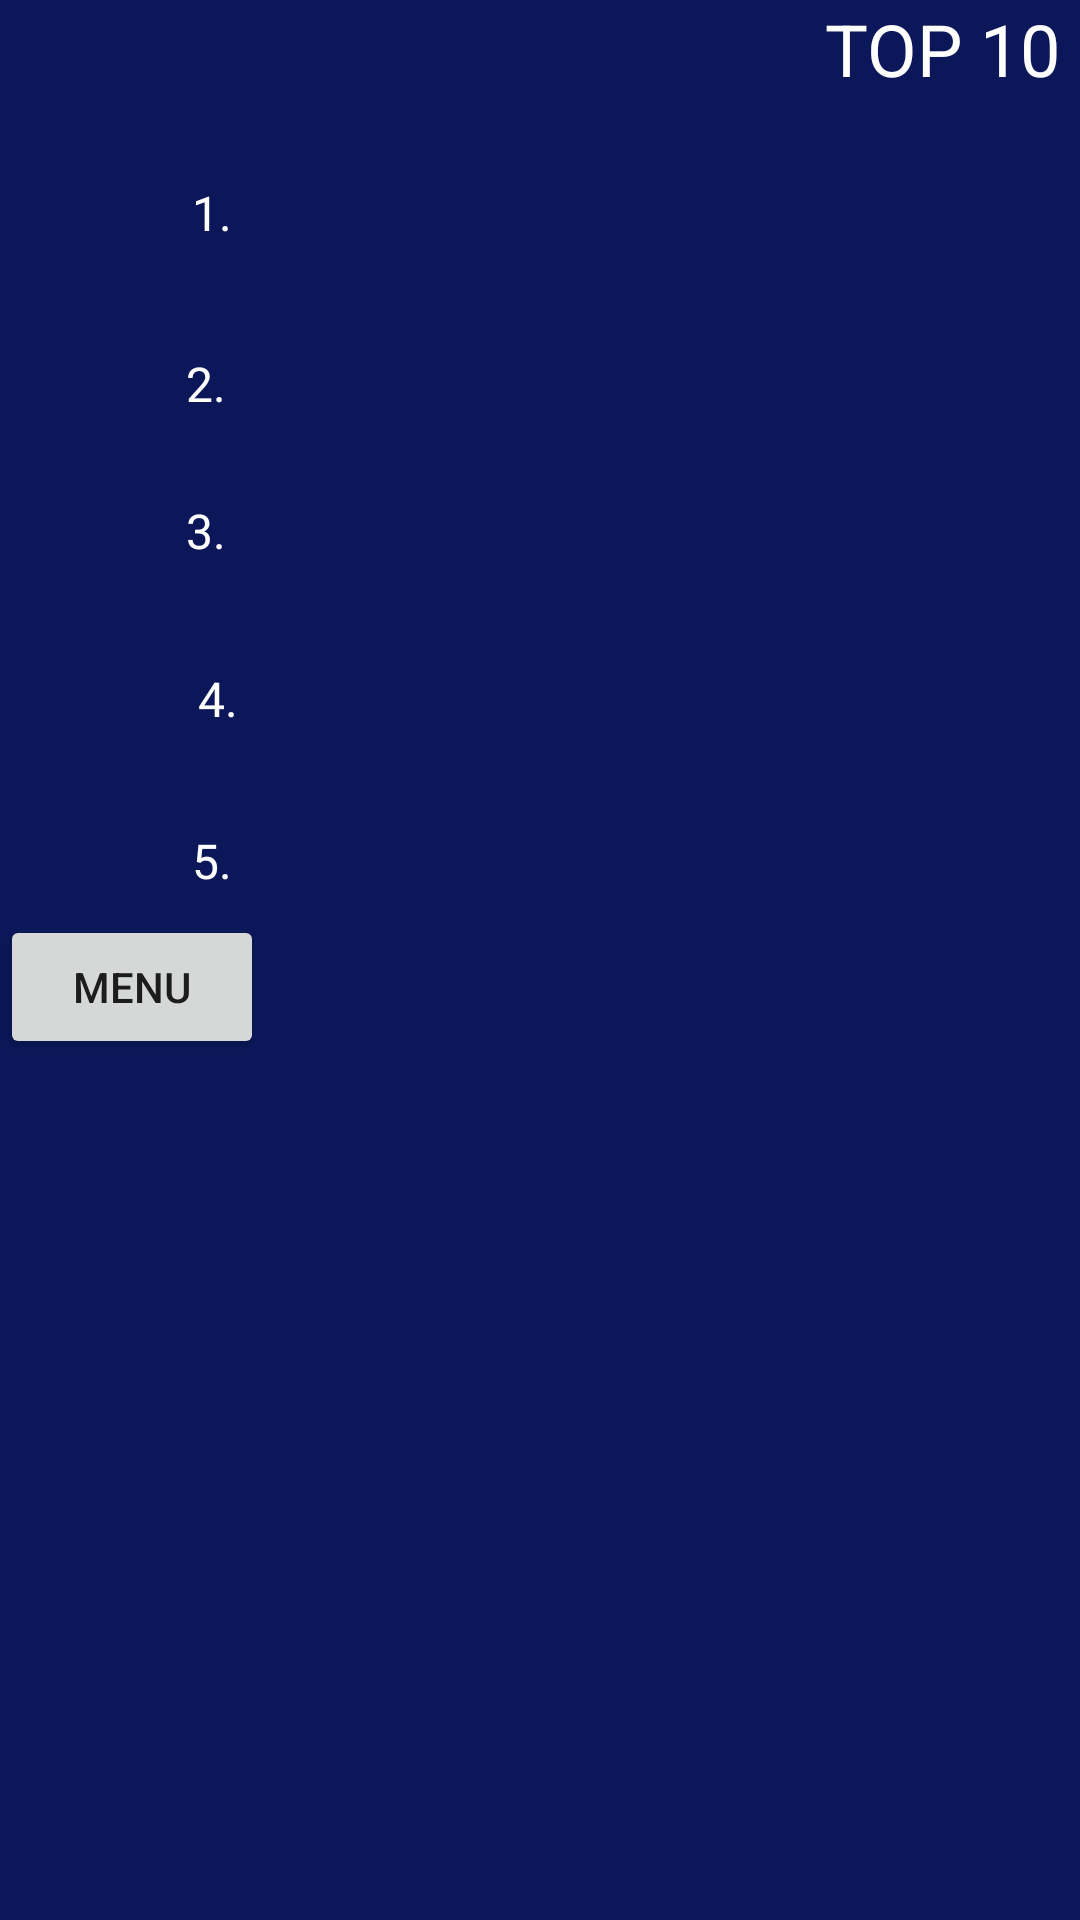

This screen was rendered from an Android layout file. Write that file and the resources it references.
<!-- AndroidManifest.xml: application theme Theme.AppCompat.Light.NoActionBar -->
<!-- res/layout/activity_ranking.xml -->
<?xml version="1.0" encoding="utf-8"?>
<RelativeLayout xmlns:android="http://schemas.android.com/apk/res/android"
    xmlns:app="http://schemas.android.com/apk/res-auto"
    xmlns:tools="http://schemas.android.com/tools"
    android:layout_width="match_parent"
    android:layout_height="match_parent"
    android:background="@color/colorPrimary">

    <TextView
        android:id="@+id/puntuaciones"
        android:layout_width="wrap_content"
        android:layout_height="wrap_content"
        android:layout_alignParentStart="true"
        android:layout_alignParentLeft="true"
        android:layout_alignParentTop="true"
        android:layout_marginStart="275dp"
        android:layout_marginLeft="275dp"
        android:layout_marginTop="0dp"
        android:text="TOP 10"
        android:textColor="@android:color/white"
        android:textSize="24sp" />

    <TextView
        android:id="@+id/punt"
        android:layout_width="wrap_content"
        android:layout_height="wrap_content"
        android:layout_alignParentStart="true"
        android:layout_alignParentLeft="true"
        android:layout_alignParentTop="true"
        android:layout_marginStart="64dp"
        android:layout_marginLeft="64dp"
        android:layout_marginTop="60dp"
        android:text="1."
        android:textColor="@android:color/white"
        android:textSize="16sp" />

    <TextView
        android:id="@+id/punt2"
        android:layout_width="wrap_content"
        android:layout_height="wrap_content"
        android:layout_alignParentTop="true"
        android:layout_marginLeft="62dp"
        android:layout_marginTop="117dp"
        android:text="2."
        android:textColor="@android:color/white"
        android:textSize="16sp" />

    <TextView
        android:id="@+id/punt3"
        android:layout_width="wrap_content"
        android:layout_height="wrap_content"
        android:layout_alignParentLeft="true"
        android:layout_alignParentTop="true"
        android:layout_marginStart="62dp"
        android:layout_marginLeft="66dp"
        android:layout_marginTop="166dp"
        android:text="3."
        android:textColor="@android:color/white"
        android:textSize="16sp" />

    <TextView
        android:id="@+id/punt4"
        android:layout_width="wrap_content"
        android:layout_height="wrap_content"
        android:layout_alignParentStart="true"
        android:layout_alignParentLeft="true"
        android:layout_alignParentTop="true"
        android:layout_marginStart="66dp"
        android:layout_marginLeft="66dp"
        android:layout_marginTop="222dp"
        android:text="4."
        android:textColor="@android:color/white"
        android:textSize="16sp" />

    <TextView
        android:id="@+id/punt5"
        android:layout_width="wrap_content"
        android:layout_height="wrap_content"
        android:layout_alignParentStart="true"
        android:layout_alignParentLeft="true"
        android:layout_alignParentTop="true"
        android:layout_marginStart="64dp"
        android:layout_marginLeft="64dp"
        android:layout_marginTop="276dp"
        android:text="5."
        android:textColor="@android:color/white"
        android:textSize="16sp" />

    <TextView
        android:id="@+id/punt6"
        android:layout_width="wrap_content"
        android:layout_height="wrap_content"
        android:layout_alignParentStart="true"
        android:layout_alignParentLeft="true"
        android:layout_alignParentTop="true"
        android:layout_marginStart="362dp"
        android:layout_marginLeft="362dp"
        android:layout_marginTop="69dp"
        android:text="6."
        android:textColor="@android:color/white"
        android:textSize="16sp" />

    <TextView
        android:id="@+id/punt7"
        android:layout_width="wrap_content"
        android:layout_height="wrap_content"
        android:layout_alignParentStart="true"
        android:layout_alignParentLeft="true"
        android:layout_alignParentTop="true"
        android:layout_marginStart="362dp"
        android:layout_marginLeft="362dp"
        android:layout_marginTop="119dp"
        android:text="7."
        android:textColor="@android:color/white"
        android:textSize="16sp" />

    <TextView
        android:id="@+id/punt8"
        android:layout_width="wrap_content"
        android:layout_height="wrap_content"
        android:layout_alignParentStart="true"
        android:layout_alignParentLeft="true"
        android:layout_alignParentTop="true"
        android:layout_marginStart="363dp"
        android:layout_marginLeft="363dp"
        android:layout_marginTop="169dp"
        android:text="8."
        android:textColor="@android:color/white"
        android:textSize="16sp" />

    <TextView
        android:id="@+id/punt9"
        android:layout_width="wrap_content"
        android:layout_height="wrap_content"
        android:layout_alignParentStart="true"
        android:layout_alignParentLeft="true"
        android:layout_alignParentTop="true"
        android:layout_marginStart="363dp"
        android:layout_marginLeft="363dp"
        android:layout_marginTop="220dp"
        android:text="9."
        android:textColor="@android:color/white"
        android:textSize="16sp" />

    <TextView
        android:id="@+id/punt10"
        android:layout_width="wrap_content"
        android:layout_height="wrap_content"
        android:layout_alignParentStart="true"
        android:layout_alignParentLeft="true"
        android:layout_alignParentTop="true"
        android:layout_marginStart="362dp"
        android:layout_marginLeft="362dp"
        android:layout_marginTop="271dp"
        android:text="10."
        android:textColor="@android:color/white"
        android:textSize="16sp" />

    <RelativeLayout
        android:layout_width="match_parent"
        android:layout_height="wrap_content"
        android:layout_alignParentStart="true"
        android:layout_alignParentLeft="true"
        android:layout_alignParentTop="true"
        android:layout_marginStart="0dp"
        android:layout_marginLeft="0dp"
        android:layout_marginTop="305dp">

        <Button
            android:id="@+id/points2"
            android:layout_width="wrap_content"
            android:layout_height="wrap_content"
            android:layout_alignBottom="@+id/GameOverImage"
            android:layout_alignParentEnd="true"
            android:layout_alignParentRight="true"
            android:onClick="RestartGame"
            android:text="RESTART"
            android:visibility="invisible" />

        <Button
            android:id="@+id/points"
            android:layout_width="wrap_content"
            android:layout_height="wrap_content"
            android:layout_alignParentStart="true"
            android:layout_alignParentTop="true"
            android:onClick="GoTOMenu"
            android:text="MENU"
            android:visibility="visible"
            tools:ignore="NotSibling" />
    </RelativeLayout>

    <ImageView
        android:id="@+id/imageView"
        android:layout_width="71dp"
        android:layout_height="51dp"
        android:layout_alignBottom="@+id/punt"
        android:layout_alignParentStart="true"
        android:layout_alignParentLeft="true"
        android:layout_marginStart="201dp"
        android:layout_marginLeft="201dp"
        android:layout_marginBottom="-20dp"
        tools:srcCompat="@tools:sample/avatars" />

    <ImageView
        android:id="@+id/imageView2"
        android:layout_width="71dp"
        android:layout_height="51dp"
        android:layout_alignBottom="@+id/punt"
        android:layout_alignParentStart="true"
        android:layout_alignParentLeft="true"
        android:layout_marginStart="201dp"
        android:layout_marginLeft="201dp"
        android:layout_marginBottom="-75dp"
        tools:srcCompat="@tools:sample/avatars" />

    <ImageView
        android:id="@+id/imageView3"
        android:layout_width="71dp"
        android:layout_height="51dp"
        android:layout_alignBottom="@+id/punt"
        android:layout_alignParentStart="true"
        android:layout_alignParentLeft="true"
        android:layout_marginStart="201dp"
        android:layout_marginLeft="201dp"
        android:layout_marginBottom="-128dp"
        tools:srcCompat="@tools:sample/avatars" />

    <ImageView
        android:id="@+id/imageView4"
        android:layout_width="71dp"
        android:layout_height="51dp"
        android:layout_alignBottom="@+id/punt"
        android:layout_alignParentStart="true"
        android:layout_alignParentLeft="true"
        android:layout_marginStart="200dp"
        android:layout_marginLeft="200dp"
        android:layout_marginBottom="-181dp"
        tools:srcCompat="@tools:sample/avatars" />

    <ImageView
        android:id="@+id/imageView5"
        android:layout_width="71dp"
        android:layout_height="51dp"
        android:layout_alignBottom="@+id/punt"
        android:layout_alignParentStart="true"
        android:layout_alignParentLeft="true"
        android:layout_marginStart="200dp"
        android:layout_marginLeft="200dp"
        android:layout_marginBottom="-233dp"
        tools:srcCompat="@tools:sample/avatars" />

    <ImageView
        android:id="@+id/imageView6"
        android:layout_width="71dp"
        android:layout_height="51dp"
        android:layout_alignBottom="@+id/punt"
        android:layout_alignParentStart="true"
        android:layout_alignParentLeft="true"
        android:layout_marginStart="517dp"
        android:layout_marginLeft="517dp"
        android:layout_marginBottom="-22dp"
        tools:srcCompat="@tools:sample/avatars" />

    <ImageView
        android:id="@+id/imageView7"
        android:layout_width="71dp"
        android:layout_height="51dp"
        android:layout_alignBottom="@+id/punt"
        android:layout_alignParentStart="true"
        android:layout_alignParentLeft="true"
        android:layout_marginStart="517dp"
        android:layout_marginLeft="517dp"
        android:layout_marginBottom="-74dp"
        tools:srcCompat="@tools:sample/avatars" />

    <ImageView
        android:id="@+id/imageView8"
        android:layout_width="71dp"
        android:layout_height="51dp"
        android:layout_alignBottom="@+id/punt"
        android:layout_alignParentStart="true"
        android:layout_alignParentLeft="true"
        android:layout_marginStart="516dp"
        android:layout_marginLeft="516dp"
        android:layout_marginBottom="-125dp"
        tools:srcCompat="@tools:sample/avatars" />

    <ImageView
        android:id="@+id/imageView9"
        android:layout_width="71dp"
        android:layout_height="51dp"
        android:layout_alignBottom="@+id/punt"
        android:layout_alignParentStart="true"
        android:layout_alignParentLeft="true"
        android:layout_marginStart="516dp"
        android:layout_marginLeft="516dp"
        android:layout_marginBottom="-176dp"
        tools:srcCompat="@tools:sample/avatars" />

    <ImageView
        android:id="@+id/imageView10"
        android:layout_width="70dp"
        android:layout_height="50dp"
        android:layout_alignBottom="@+id/punt"
        android:layout_alignParentStart="true"
        android:layout_alignParentLeft="true"
        android:layout_marginStart="515dp"
        android:layout_marginLeft="515dp"
        android:layout_marginBottom="-224dp"
        tools:srcCompat="@tools:sample/avatars" />
</RelativeLayout>
<!-- resources referenced by this layout -->
<resources>
  <color name="colorPrimary">#0b1759</color>
</resources>
